3-way image classification set "imagenes" from GitHub (jdramirez/UCO_ML_AI); label vocabulary: descuento, personas, product.

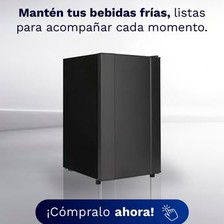
Label: product

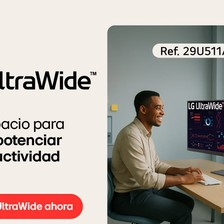
Label: personas

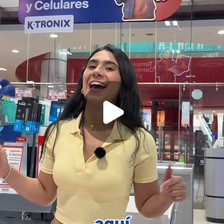
Label: personas

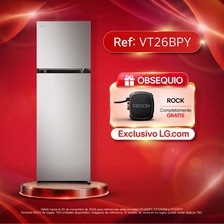
Label: descuento

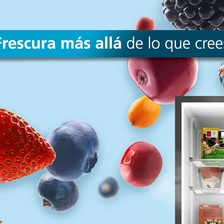
Label: product

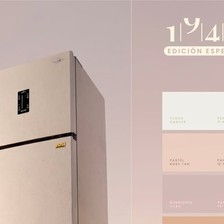
Label: product
